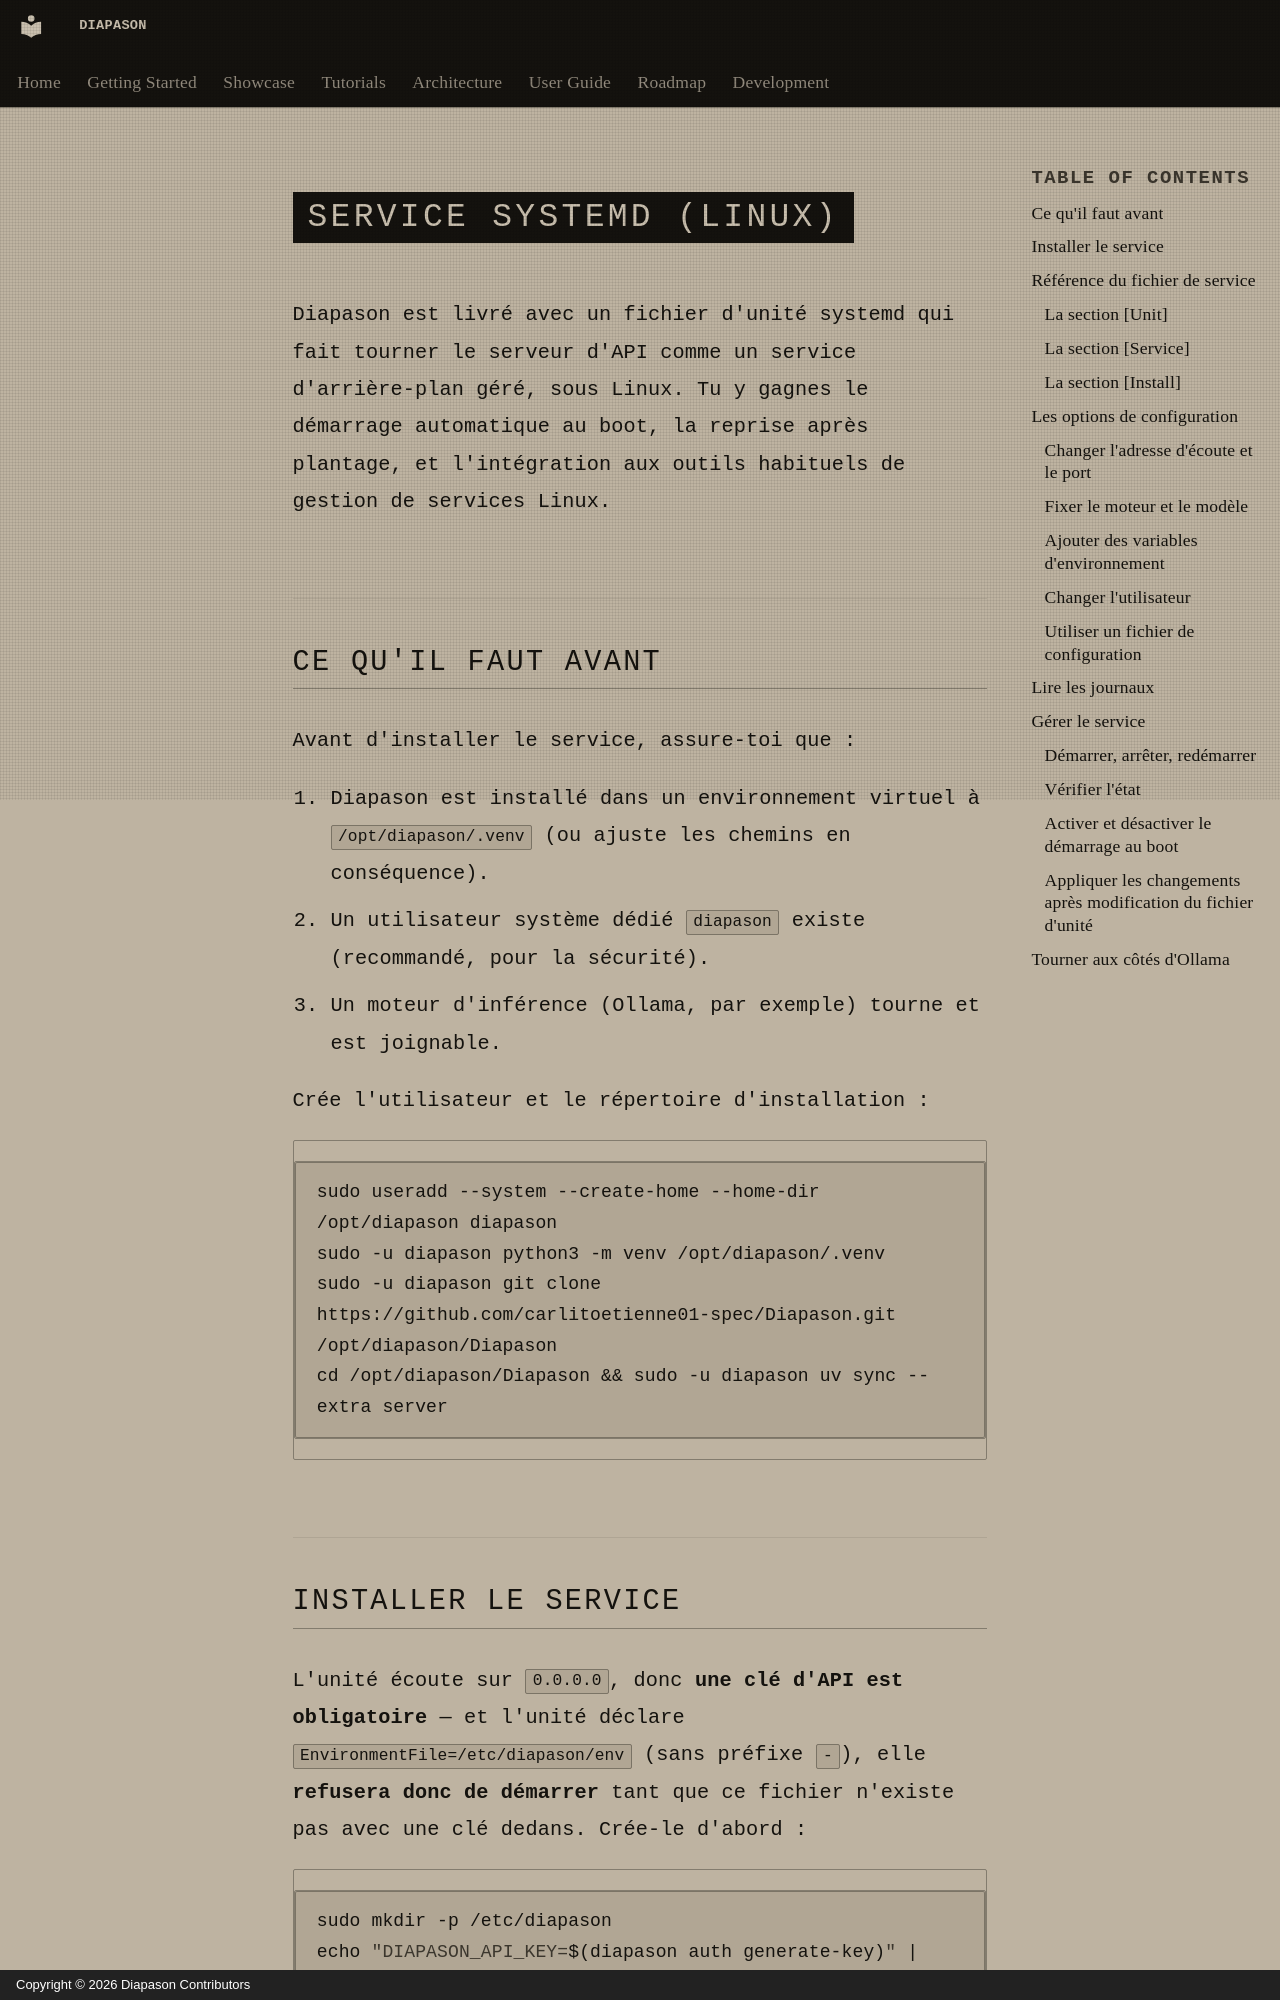

repository: carlitoetienne01-spec/Diapason · page: deployment/systemd/index.html · generator: mkdocs · copyright: Copyright © 2026 Diapason Contributors

# Service systemd (Linux)

Diapason est livré avec un fichier d'unité systemd qui fait tourner le serveur d'API comme un service d'arrière-plan géré, sous Linux. Tu y gagnes le démarrage automatique au boot, la reprise après plantage, et l'intégration aux outils habituels de gestion de services Linux.

## Ce qu'il faut avant

Avant d'installer le service, assure-toi que :

1. Diapason est installé dans un environnement virtuel à `/opt/diapason/.venv` (ou ajuste les chemins en conséquence).
2. Un utilisateur système dédié `diapason` existe (recommandé, pour la sécurité).
3. Un moteur d'inférence (Ollama, par exemple) tourne et est joignable.

Crée l'utilisateur et le répertoire d'installation :

```bash
sudo useradd --system --create-home --home-dir /opt/diapason diapason
sudo -u diapason python3 -m venv /opt/diapason/.venv
sudo -u diapason git clone https://github.com/carlitoetienne01-spec/Diapason.git /opt/diapason/Diapason
cd /opt/diapason/Diapason && sudo -u diapason uv sync --extra server
```
